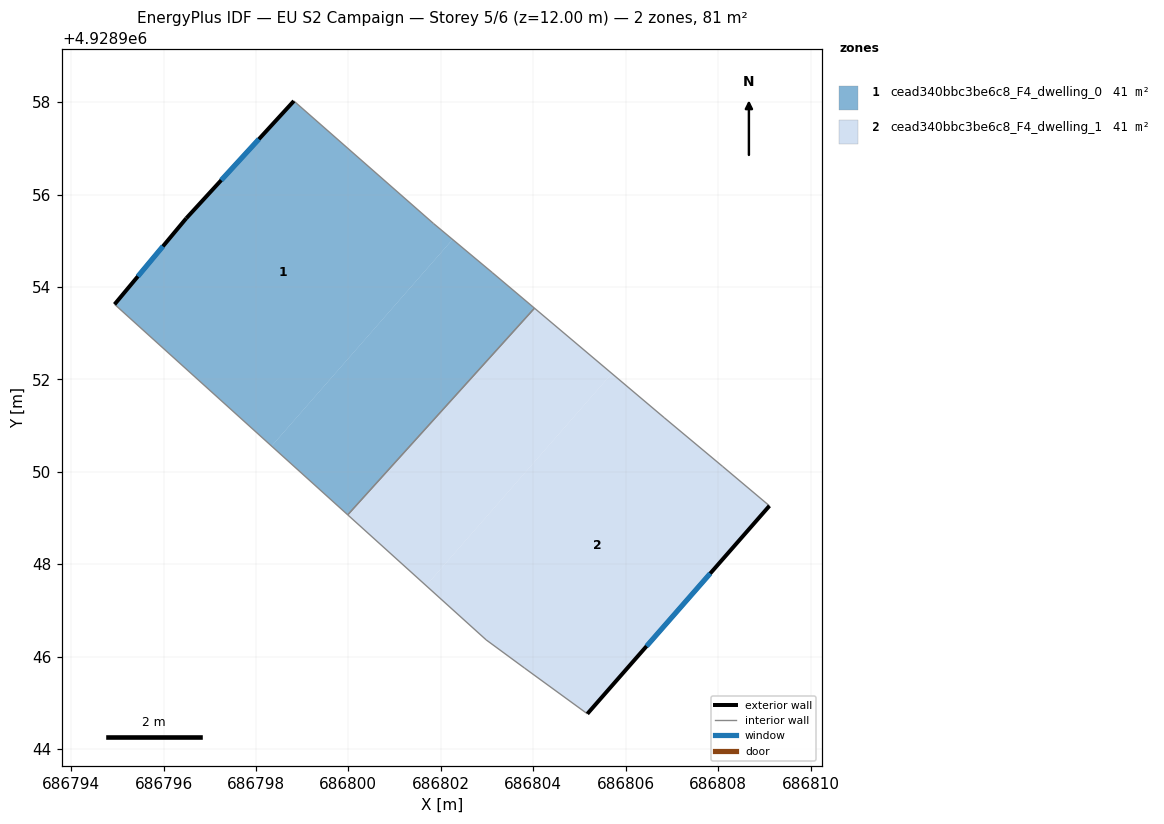
=== STOREY PLAN SPEC (per zone: floor XY polygon, exterior-wall plan segments, windows/doors) ===
zone 1: cead340bbc3be6c8_F4_dwelling_0  (40.7 m²)
  floor: (686803.11, 4928954.31) (686804.03, 4928953.54) (686799.99, 4928949.07) (686798.34, 4928950.56) (686802.25, 4928955.03)
  floor: (686801.84, 4928955.37) (686802.25, 4928955.03) (686798.34, 4928950.56) (686794.94, 4928953.62) (686796.49, 4928955.48) (686798.82, 4928958.02)
  exterior wall: (686798.82, 4928958.02) – (686796.49, 4928955.48)  [3.4 m]
    window: (686798.06, 4928957.20) – (686797.25, 4928956.31)  [1.3 m²]
  exterior wall: (686796.49, 4928955.48) – (686794.94, 4928953.62)  [2.4 m]
    window: (686795.99, 4928954.88) – (686795.45, 4928954.23)  [0.9 m²]
  interior walls: 5
zone 2: cead340bbc3be6c8_F4_dwelling_1  (40.7 m²)
  floor: (686808.10, 4928950.11) (686809.11, 4928949.26) (686805.17, 4928944.76) (686803.81, 4928945.75) (686802.98, 4928946.36) (686801.68, 4928947.54) (686805.70, 4928952.13) (686806.83, 4928951.17)
  floor: (686805.70, 4928952.13) (686801.68, 4928947.54) (686799.99, 4928949.07) (686804.03, 4928953.54)
  exterior wall: (686805.17, 4928944.76) – (686809.11, 4928949.26)  [6.0 m]
    window: (686806.45, 4928946.23) – (686807.83, 4928947.80)  [2.2 m²]
  interior walls: 7

=== DERIVED (storey summary) ===
Building: EU S2 Campaign
Storey: 5 of 6  (floor level z = 12.00 m)
Storey gross floor area: 81.4 m²
Zones on this storey: 2
  - cead340bbc3be6c8_F4_dwelling_0: floor 40.7 m²; exterior wall 5.9 m (17.6 m²); 2 window(s) 2.2 m²; WWR 12.2%
  - cead340bbc3be6c8_F4_dwelling_1: floor 40.7 m²; exterior wall 6.0 m (17.9 m²); 1 window(s) 2.2 m²; WWR 12.2%
Zone adjacency (shared interzone walls):
  - cead340bbc3be6c8_F4_dwelling_0 ↔ cead340bbc3be6c8_F4_dwelling_1